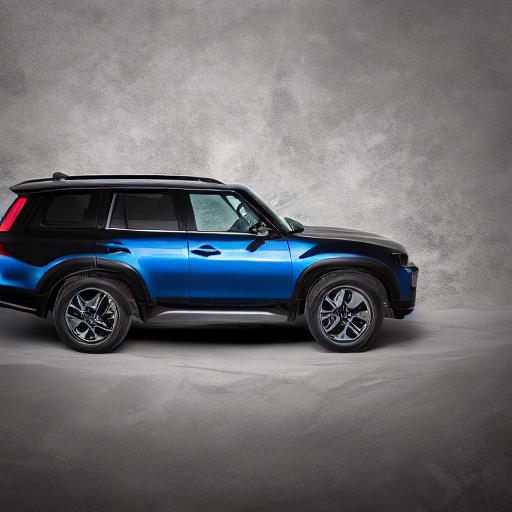
Generation parameters embedded in this image by AUTOMATIC1111 Stable Diffusion web UI or a fork of it (Forge, ...) (PNG 'parameters' text chunk):
((((((full view))))) photo of  suv
Negative prompt: ((((partial))), ((cropped)), non centered, duplicate, out of frame, double
Steps: 20, Sampler: DDIM, CFG scale: 7, Seed: 381735037, Size: 512x512, Model hash: 81761151, Batch size: 8, Batch pos: 3